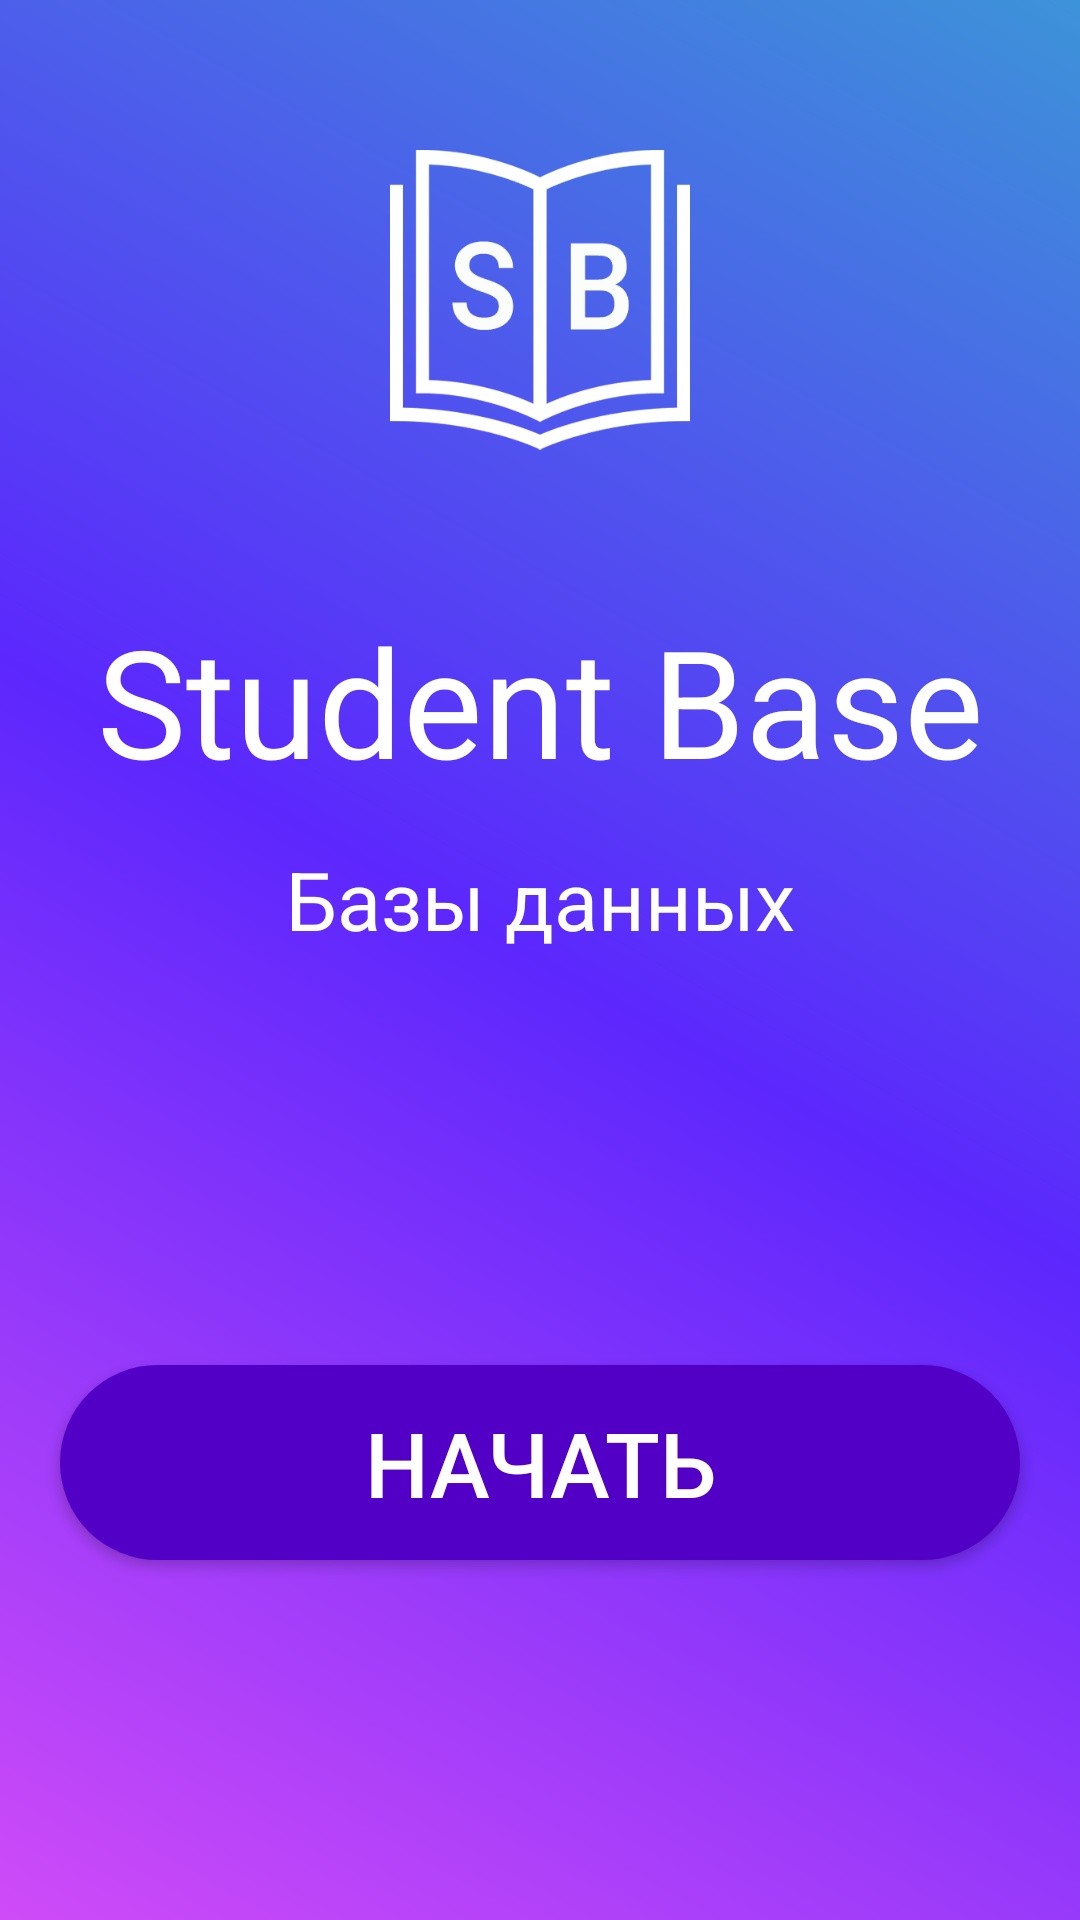

Reconstruct the res/layout file that produces this screen, plus the resources it refers to.
<!-- AndroidManifest.xml: application theme AppTheme -->
<!-- res/layout/start_activity.xml -->
<?xml version="1.0" encoding="utf-8"?>
<androidx.constraintlayout.widget.ConstraintLayout
    xmlns:android="http://schemas.android.com/apk/res/android"
    xmlns:app="http://schemas.android.com/apk/res-auto"
    xmlns:tools="http://schemas.android.com/tools"
    android:layout_width="match_parent"
    android:layout_height="match_parent"
    android:background="@drawable/gradient"
    >
    <ImageView
        android:layout_width="100dp"
        android:layout_height="100dp"
        android:background="@drawable/logo"
        android:layout_marginTop="50dp"
        app:layout_constraintEnd_toEndOf="parent"
        app:layout_constraintStart_toStartOf="parent"
        app:layout_constraintTop_toTopOf="parent"/>


    <Button
        android:id="@+id/start_button"
        android:layout_width="320dp"
        android:layout_height="65dp"
        android:layout_marginBottom="120dp"
        android:background="@drawable/startbuttonstyle"
        android:text="@string/start"
        android:textColor="@color/colorWhite"
        android:textSize="30dp"
        app:layout_constraintBottom_toBottomOf="parent"
        app:layout_constraintEnd_toEndOf="parent"
        app:layout_constraintStart_toStartOf="parent" />

    <TextView
        android:id="@+id/textView2"
        android:layout_width="wrap_content"
        android:layout_height="wrap_content"
        android:layout_marginTop="200dp"
        android:text="@string/header"
        android:textColor="#ffffff"
        android:textSize="50dp"
        app:layout_constraintEnd_toEndOf="parent"
        app:layout_constraintStart_toStartOf="parent"
        app:layout_constraintTop_toTopOf="parent" />

    <TextView
        android:id="@+id/textView4"
        android:layout_width="wrap_content"
        android:layout_height="wrap_content"
        android:layout_marginTop="15dp"
        android:text="@string/header2"
        android:textColor="@color/colorWhite"
        android:textSize="27dp"
        app:layout_constraintEnd_toEndOf="parent"
        app:layout_constraintStart_toStartOf="parent"
        app:layout_constraintTop_toBottomOf="@+id/textView2" />
</androidx.constraintlayout.widget.ConstraintLayout>
<!-- resources referenced by this layout -->
<resources>
  <color name="colorWhite">#FFFFFFFF</color>
  <!-- drawable gradient (drawable) -->
  <?xml version="1.0" encoding="utf-8"?>
  <shape xmlns:android="http://schemas.android.com/apk/res/android"
      android:shape="rectangle">
     <gradient
         android:angle="225"
         android:startColor="@color/colorBlue2"
        android:centerColor="@color/colorViolet"
        android:endColor="@color/colorPink"/>
  
  </shape>
  <!-- drawable logo: png bitmap (drawable, 11833 bytes) -->
  <!-- drawable startbuttonstyle (drawable) -->
  <selector xmlns:android="http://schemas.android.com/apk/res/android" xmlns:tools="http://schemas.android.com/tools">
      <item>
          <shape android:shape="rectangle">
              <corners android:radius="35dp"/>
              <solid android:color="#5200C6">></solid>
          </shape>
      </item>
  </selector>
  <string name="header">Student Base</string>
  <string name="header2">Базы данных</string>
  <string name="start">Начать</string>
  <style name="AppTheme" parent="Theme.AppCompat.Light.NoActionBar">
          
          <item name="colorPrimary">@color/colorPrimary</item>
          <item name="colorPrimaryDark">@color/colorPrimaryDark</item>
          <item name="colorAccent">@color/colorAccent</item>
          <item name="android:windowFullscreen">true</item>
      </style>
  <color name="colorBlue2">#3d93d9</color>
  <color name="colorViolet">#5c27fd</color>
  <color name="colorPink">#cf4bf8</color>
  <color name="colorPrimary">#6200EE</color>
  <color name="colorPrimaryDark">#3700B3</color>
  <color name="colorAccent">#03DAC5</color>
</resources>
